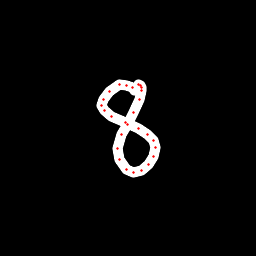

The data file committed next to this chart (first rows):
x, y, hover, eod
134.5, 90.86, 0.0, 0.0
132, 87.71, 0.0, 0.0
127, 85.31, 0.0, 0.0
119.9, 84.63, 0.0, 0.0
109.9, 91.74, 0.0, 0.0
103.1, 99.89, 0.0, 0.0
101.7, 105.7, 0.0, 0.0
104.1, 110.8, 0.0, 0.0
111.9, 116.4, 0.0, 0.0
125.8, 122.7, 0.0, 0.0
138.2, 128.4, 0.0, 0.0
147.9, 134.8, 0.0, 0.0
153.9, 140.2, 0.0, 0.0
155.3, 147, 0.0, 0.0
153.8, 156.6, 0.0, 0.0
148.9, 164.9, 0.0, 0.0
141.1, 170.6, 0.0, 0.0
133.6, 172.4, 0.0, 0.0
126.1, 169.2, 0.0, 0.0
119.1, 159.4, 0.0, 0.0
117.5, 148.1, 0.0, 0.0
121.4, 134.9, 0.0, 0.0
127.2, 124.4, 0.0, 0.0
133.2, 113, 0.0, 0.0
139.2, 99.28, 0.0, 0.0
141.9, 90.54, 0.0, 0.0
141.8, 87.21, 0.0, 0.0
140.6, 85.21, 0.0, 0.0
138.7, 84.12, 0.0, 1.0
